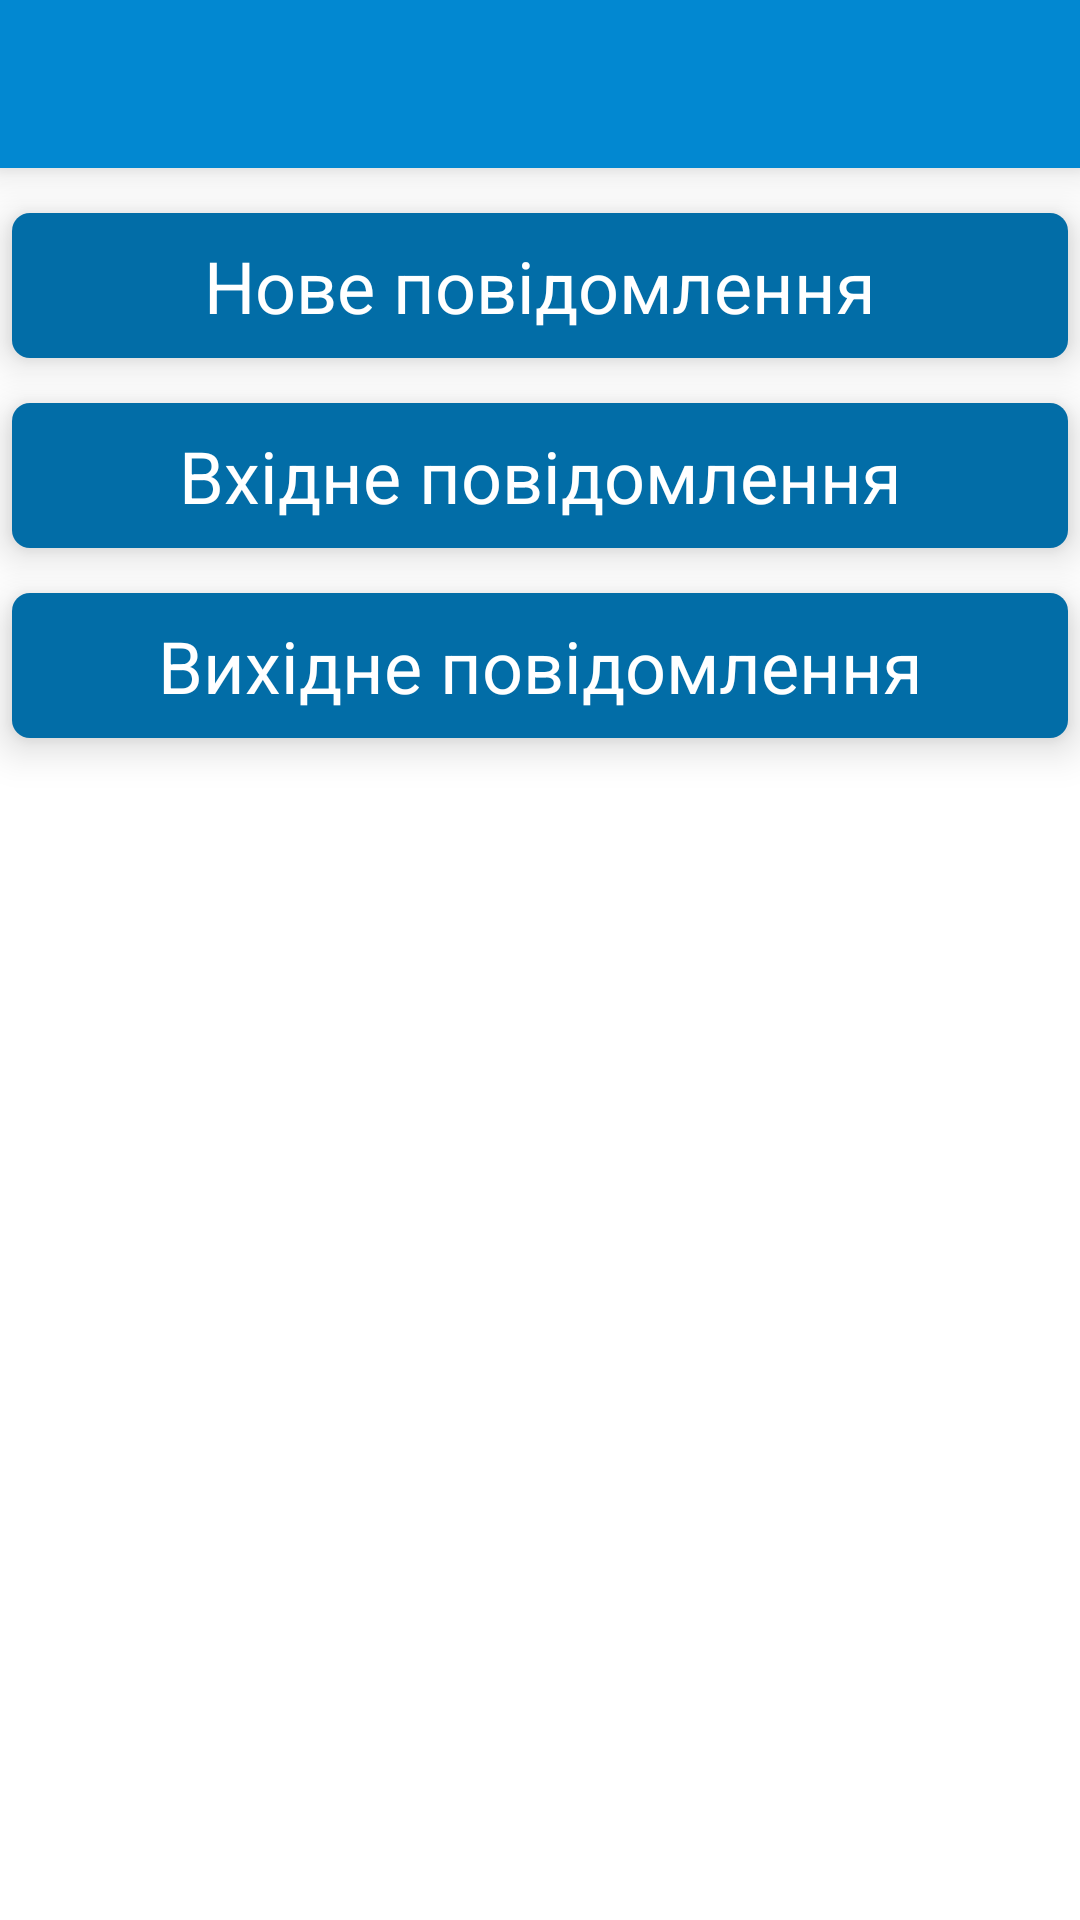

Layout XML and referenced resources for this Android screen:
<!-- AndroidManifest.xml: application theme AppTheme -->
<!-- res/layout/main.xml -->
<?xml version="1.0" encoding="utf-8"?>
<LinearLayout xmlns:android="http://schemas.android.com/apk/res/android"
    xmlns:android1="http://schemas.android.com/apk/res/android"
    android:layout_width="fill_parent"
    android:layout_height="fill_parent"
    android:orientation="vertical" >
    <android.support.v7.widget.Toolbar
            xmlns:android="http://schemas.android.com/apk/res/android"
            android:id="@+id/toolbar"
            android:layout_width="match_parent"
            android:layout_height="wrap_content"
            android:background="?attr/colorPrimary"
            android:elevation="8dp"/>
    <Button
        android:id="@+id/btnNew"
        android:layout_width="match_parent"
        android:layout_height="wrap_content"
        android:layout_gravity="center_horizontal"
        android1:layout_marginTop="15dp"
        android:layout_marginLeft="4dp"
        android:layout_marginRight="4dp"
        android:text="Нове повідомлення"
        android:elevation="8dp"
        android:textSize="24dp">
    </Button>

    <Button
        android:id="@+id/btnIncom"
        android:layout_width="match_parent"
        android:layout_height="wrap_content"
        android:layout_gravity="center_horizontal"
        android1:layout_marginTop="15dp"
        android:layout_marginLeft="4dp"
        android:layout_marginRight="4dp"
        android:text="Вхідне повідомлення"
        android:elevation="8dp"
        android:textSize="24dp">
    </Button>

    <Button
        android:id="@+id/btnOutcom"
        android:layout_width="match_parent"
        android:layout_height="wrap_content"
        android:layout_gravity="center_horizontal"
        android1:layout_marginTop="15dp"
        android:layout_marginLeft="4dp"
        android:layout_marginRight="4dp"
        android:textSize="24dp"
        android:text="Вихідне повідомлення"
        android:elevation="8dp"
       >
    </Button>

</LinearLayout>
<!-- resources referenced by this layout -->
<resources>
  <style name="AppTheme" parent="AppTheme.Base" />
  <color name="light">#0288D1</color>
  <color name="dark">#026DA7</color>
  <color name="fon">#ffffff</color>
  <style name="ButtonAppTheme" parent="Widget.AppCompat.Light.ActionButton">
      <item name="android:background">@drawable/blue_button</item>
      <item name="android:textColor">#FFFFFF</item>
  </style>
  <style name="blue_text_view_1">
          
          <item name="android:textColor">@color/dark</item>
          <item name="android:gravity">center_vertical|left</item>
          <item name="android:shadowDx">1.0</item>
          <item name="android:shadowDy">1.0</item>
          <item name="android:shadowRadius">1</item>
          <item name="android:shadowColor">#DDD</item>
          <item name="android:textSize">18dp</item>
      </style>
  <style name="blue_text_view_2">
          
          <item name="android:textColor">@color/dark</item>
          <item name="android:textSize">22dp</item>
          <item name="android:textStyle">bold</item>
          <item name="android:gravity">center_vertical|left</item>
          <item name="android:shadowDx">1.0</item>
          <item name="android:shadowDy">1.0</item>
          <item name="android:shadowRadius">1</item>
          <item name="android:shadowColor">#DDD</item>
      </style>
  <style name="DialogStyle" parent="Theme.AppCompat.Light.Dialog">
          <item name="colorPrimary">@color/light</item>
          <item name="android:textColorPrimary">#026DA7</item>
          <item name="android:textColorSecondary">#026DA7</item>
      </style>
  <!-- drawable blue_button (drawable) -->
  <?xml version="1.0" encoding="utf-8"?>
  <selector xmlns:android="http://schemas.android.com/apk/res/android">
      <item android:drawable="@drawable/blue_button_pressed" android:state_pressed="true" />
      <item android:drawable="@drawable/blue_button_enabled" android:state_enabled="true"/>
      <item android:drawable="@drawable/blue_button_disabled" android:state_enabled="false"/>
  </selector>
  <!-- drawable blue_button_pressed (drawable) -->
  <?xml version="1.0" encoding="utf-8"?>
  <shape xmlns:android="http://schemas.android.com/apk/res/android"
         android:shape="rectangle">
      <corners android:radius="6dp" />
      <solid android:color="#04496f" />
      <padding
              android:left="8dp"
              android:top="8dp"
              android:right="8dp"
              android:bottom="8dp"
              />
  </shape>
  <!-- drawable blue_button_enabled (drawable) -->
  <?xml version="1.0" encoding="utf-8"?>
          <shape xmlns:android="http://schemas.android.com/apk/res/android"
                 android:shape="rectangle">
              <corners android:radius="6dp" />
              <solid android:color="#026DA7" />
              <padding
                      android:left="8dp"
                      android:top="8dp"
                      android:right="8dp"
                      android:bottom="8dp"
                      />
          </shape>
  <!-- drawable blue_button_disabled (drawable) -->
  <?xml version="1.0" encoding="utf-8"?>
  <shape xmlns:android="http://schemas.android.com/apk/res/android"
         android:shape="rectangle">
      <corners android:radius="6dp" />
      <solid android:color="#545454" />
      <padding
              android:left="8dp"
              android:top="8dp"
              android:right="8dp"
              android:bottom="8dp"
              />
  </shape>
</resources>
